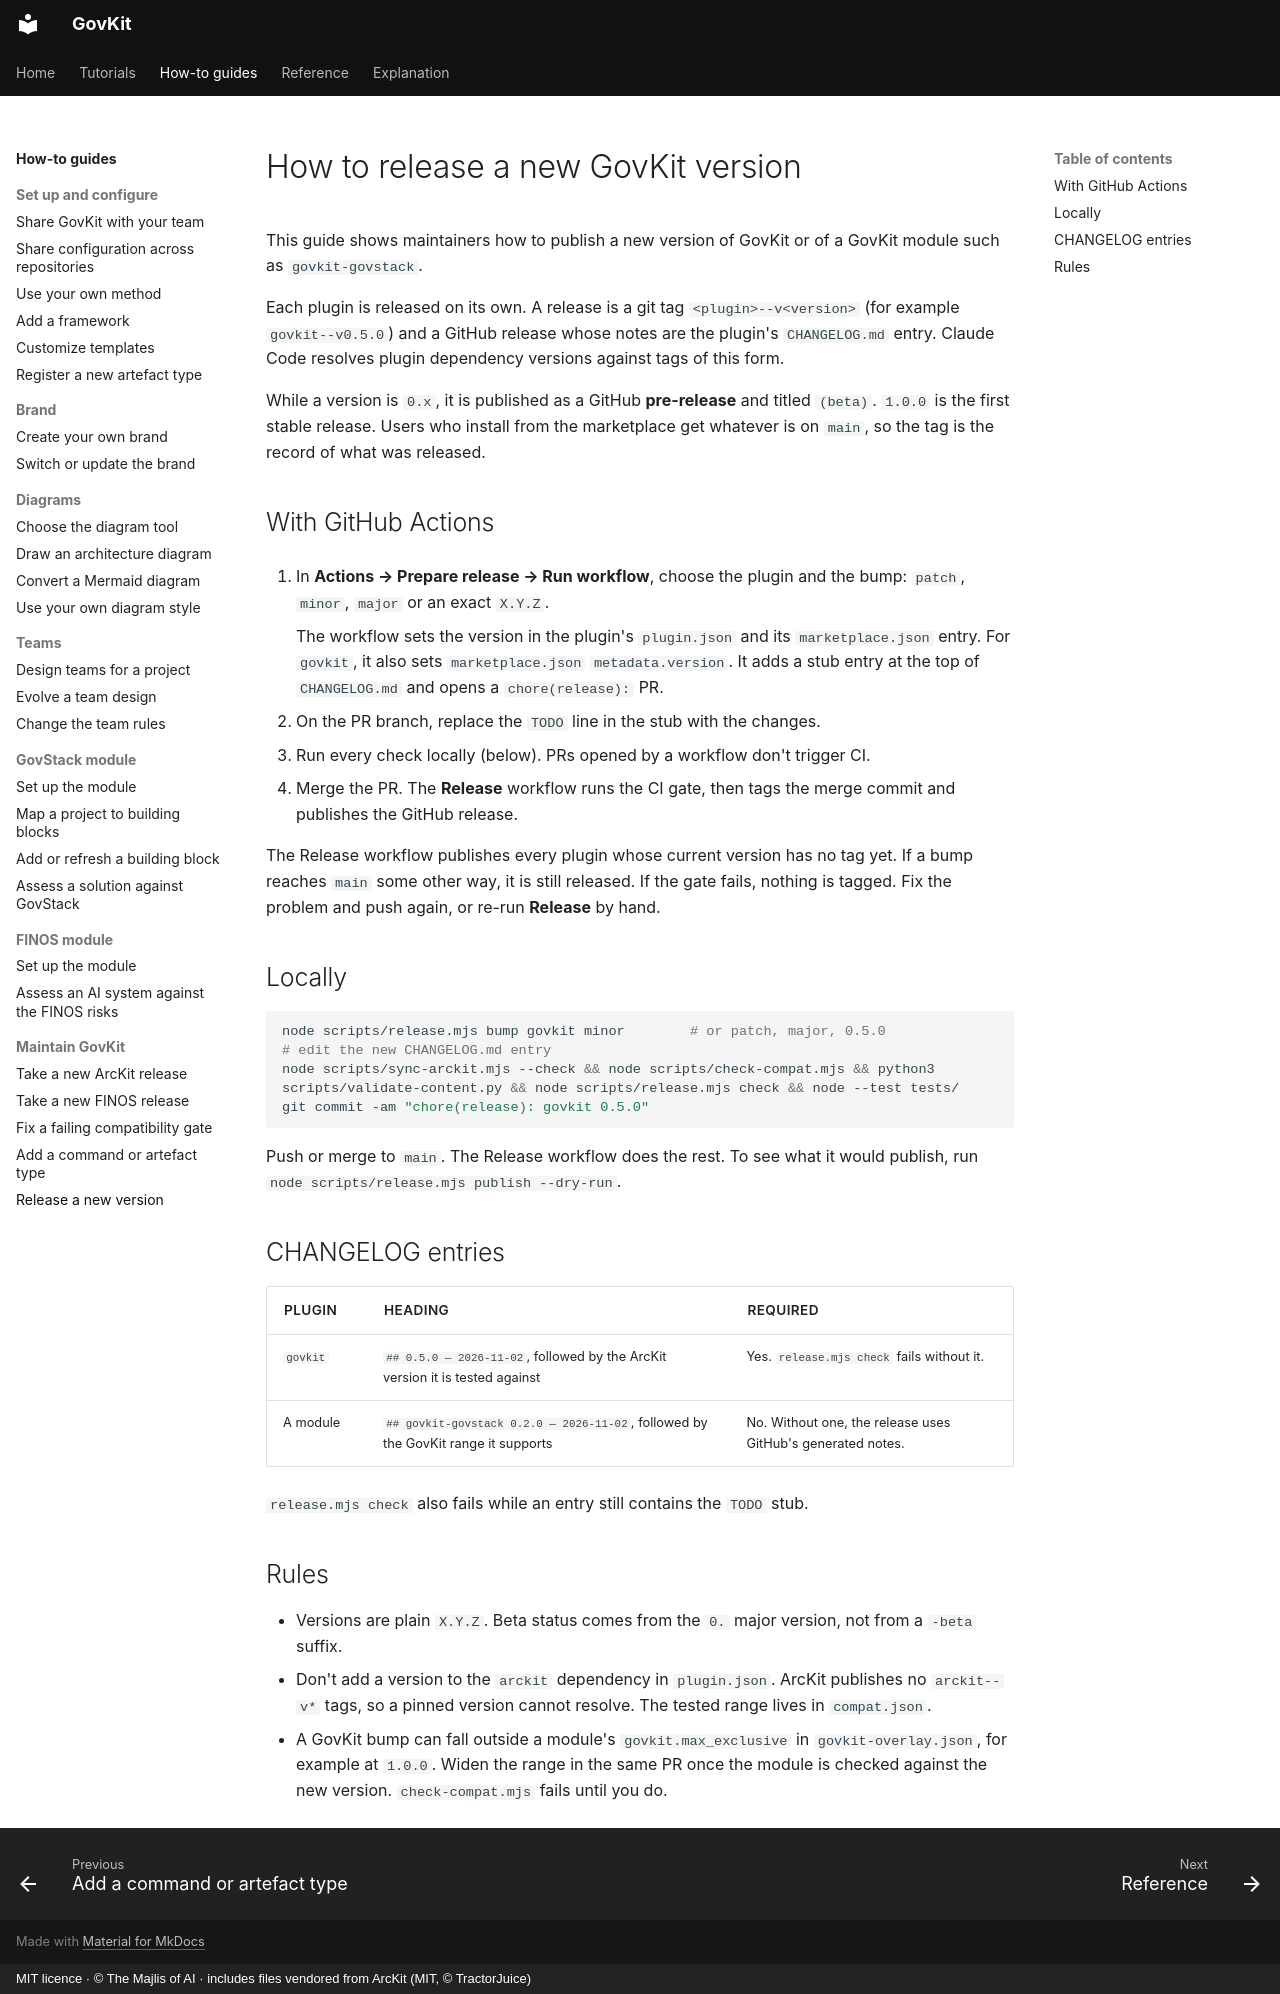

repository: majlisofai/govkit · page: how-to/maintainers/release-govkit/index.html · generator: mkdocs · copyright: MIT licence · © The Majlis of AI · includes files vendored from ArcKit (MIT, © TractorJuice)

# How to release a new GovKit version

This guide shows maintainers how to publish a new version of GovKit or of a GovKit module such as `govkit-govstack`.

Each plugin is released on its own. A release is a git tag `<plugin>--v<version>` (for example `govkit--v0.5.0`) and a GitHub release whose notes are the plugin's `CHANGELOG.md` entry. Claude Code resolves plugin dependency versions against tags of this form.

While a version is `0.x`, it is published as a GitHub **pre-release** and titled `(beta)`. `1.0.0` is the first stable release. Users who install from the marketplace get whatever is on `main`, so the tag is the record of what was released.

## With GitHub Actions

1. In **Actions → Prepare release → Run workflow**, choose the plugin and the bump: `patch`, `minor`, `major` or an exact `X.Y.Z`.

    The workflow sets the version in the plugin's `plugin.json` and its `marketplace.json` entry. For `govkit`, it also sets `marketplace.json` `metadata.version`. It adds a stub entry at the top of `CHANGELOG.md` and opens a `chore(release):` PR.

2. On the PR branch, replace the `TODO` line in the stub with the changes.
3. Run every check locally (below). PRs opened by a workflow don't trigger CI.
4. Merge the PR. The **Release** workflow runs the CI gate, then tags the merge commit and publishes the GitHub release.

The Release workflow publishes every plugin whose current version has no tag yet. If a bump reaches `main` some other way, it is still released. If the gate fails, nothing is tagged. Fix the problem and push again, or re-run **Release** by hand.

## Locally

```bash
node scripts/release.mjs bump govkit minor        # or patch, major, 0.5.0
# edit the new CHANGELOG.md entry
node scripts/sync-arckit.mjs --check && node scripts/check-compat.mjs && python3 scripts/validate-content.py && node scripts/release.mjs check && node --test tests/
git commit -am "chore(release): govkit 0.5.0"
```

Push or merge to `main`. The Release workflow does the rest. To see what it would publish, run `node scripts/release.mjs publish --dry-run`.

## CHANGELOG entries

| Plugin | Heading | Required |
|--------|---------|----------|
| `govkit` | `## 0.5.0 — 2026-11-02`, followed by the ArcKit version it is tested against | Yes. `release.mjs check` fails without it. |
| A module | `## govkit-govstack 0.2.0 — 2026-11-02`, followed by the GovKit range it supports | No. Without one, the release uses GitHub's generated notes. |

`release.mjs check` also fails while an entry still contains the `TODO` stub.

## Rules

- Versions are plain `X.Y.Z`. Beta status comes from the `0.` major version, not from a `-beta` suffix.
- Don't add a version to the `arckit` dependency in `plugin.json`. ArcKit publishes no `arckit--v*` tags, so a pinned version cannot resolve. The tested range lives in `compat.json`.
- A GovKit bump can fall outside a module's `govkit.max_exclusive` in `govkit-overlay.json`, for example at `1.0.0`. Widen the range in the same PR once the module is checked against the new version. `check-compat.mjs` fails until you do.
